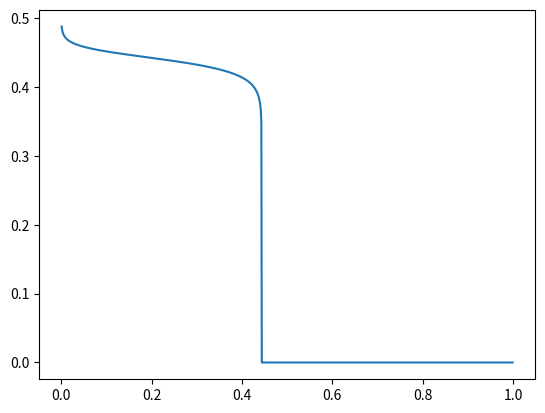

Generate this figure with matplotlib:
import matplotlib.pyplot as plt
import math as _m

def sigma(b,n):
    return ((b*(1-b))/(n+1))**0.5

def u(b,n,z):
    return b + z*sigma(b,n)

def upper(mu,sig,eps):
    return mu - (sig/eps)

def F(x,mu,sig,eps):
    s = (x-mu)/sig
    if eps == 0:
        return _m.exp(-_m.exp(-s))
    else:
        if s*eps > -1:
            return _m.exp(-(1+s*eps)**(-1/eps))
        else:
            if eps > 0:
                return 0
            else:
                return 1

x = [i / 1000 for i in range(1, 1000)]
learn = []
n = 25
z = 1.2
for i in x:
    mu = u(i,n,z)
    sig = sigma(i,n)
    up = upper(mu,sig,n)
    learn.append(F(1-i,mu,sig,n))
plt.plot(x,learn)
plt.show()